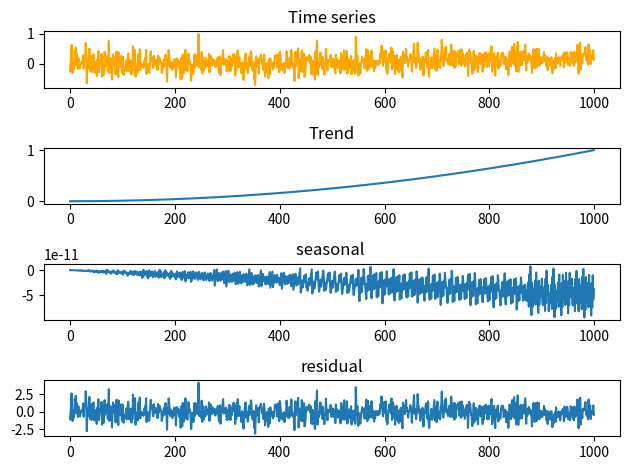

The script that saved this image: (Note: this script raises an exception after producing the figure.)
import numpy as np
import matplotlib.pyplot as plt
import time


def generate_time_series(N: int) -> (np.ndarray, np.ndarray, np.ndarray, np.ndarray):
    times = np.arange(N)

    trend = 19 + 3 * times + times ** 2
    trend = trend / np.max(trend)

    seasonal = 3 * np.sin(2 * np.pi * 19 * times) + 19 * np.sin(2 * np.pi * 3 * times)

    residual = np.random.normal(0, 1, N)
    time_series = trend + seasonal + residual

    time_series = time_series / np.max(time_series)

    return time_series, trend, seasonal, residual


def plot_time_series(time_series: np.ndarray, trend: np.ndarray, seasonal: np.ndarray, residual: np.ndarray) -> None:
    fig, axs = plt.subplots(4)

    axs[0].set_title("Time series")
    axs[0].plot(time_series, color="orange")

    axs[1].set_title("Trend")
    axs[1].plot(trend)

    axs[2].set_title("seasonal ")
    axs[2].plot(seasonal)

    axs[3].set_title("residual")
    axs[3].plot(residual)

    plt.tight_layout()
    plt.savefig("plots/time_series.png")
    plt.savefig("plots/time_series_a.pdf")
    plt.clf()


def autocorrelation(time_series: np.ndarray) -> np.ndarray:
    autocor = [
        np.sum(time_series[:len(time_series) - i] * time_series[i:])
        for i in range(len(time_series))
    ]
    autocor = np.array(autocor)
    autocor /= max(autocor)

    return autocor


def plot_comparison_b(time_series: np.ndarray, autocor: np.ndarray) -> None:
    fig, axs = plt.subplots(2, figsize=(10, 6))

    axs[0].set_title("Autocorrelation")
    axs[0].plot(autocor, label="Autocorrelation", color="blue")
    axs[0].legend()

    predef_autocor = np.correlate(time_series, time_series, mode="full")
    predef_autocor = predef_autocor[len(predef_autocor) // 2:]
    predef_autocor /= predef_autocor[0]

    axs[1].set_title("Predefined Autocorrelation")
    axs[1].plot(predef_autocor, label="Predefined Autocorrelation", color="green")
    axs[1].legend()

    plt.tight_layout()
    plt.savefig("plots/autocorrelation.png")
    plt.savefig("plots/autocorrelation.pdf")
    plt.close()
def __main__():
    ts, trend, seasonal, residual = generate_time_series(1000)
    plot_time_series(ts, trend, seasonal, residual)
    plot_comparison_b(ts, autocorrelation(ts))



if __name__ == "__main__":
    __main__()